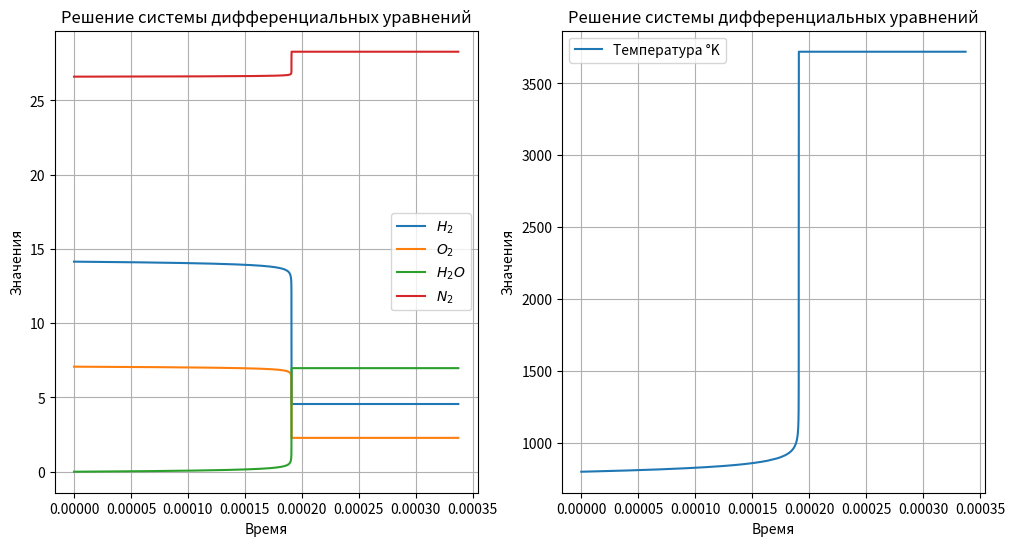

The script that saved this image:
import numpy as np
import matplotlib.pyplot as plt
from tqdm import tqdm
import math
#Автомат выбора шага

P0 = 101325.0
Temperatore_changeble = 800.0
temperature_normal = 298.15
k1 =  (6 * (10 ** 13) / (1000 ** 0.5)) * (2.7182 ** (- 164541.24 / 8.3144 / Temperatore_changeble))  #4820.5
R = 8.3144

X_O2 = 0.1479 #1.0 / 3.0
X_H2 = 0.2958 #2.0 / 3.0
X_N2 = 0.5563
X_H2O = 0

M_H2 = 0.002015
M_N2 = 0.028013
M_O2 = 0.031999
M_H2O = 0.018015

F1_O2 = 2.649719416 * 10
F1_H2 = 2.770420424 * 10
F1_H2O = 2.821655197 * 10

F2_O2 = 1.481243415e4
F2_H2 = 1.636218387e3
F2_H2O = 3.882050326e4

F3_O2 = 1.131103113e-2
F3_H2 = 2.054652307e-3
F3_H2O = 1.551421947e-2

F4_O2 = -4.044660710e-6
F4_H2 = 1.123400140e-6
F4_H2O = -1.919153436e-6

F5_O2 = 7.382809022e-10
F5_H2 = -3.334795123e-10
F5_H2O = -7.483133392e-11

F6_O2 = -4.97174777e-14
F6_H2 = 2.6071140007e-14
F6_H2O = 2.275436566e-14

DH_O2 = 0.0
DH_H2 = 0.0
DH_H2O = -241814.0#-151878

S0_O2 = 205.035
S0_H2 = 130.570
S0_H2O = 188.724

def M_sum(x_H2, m_H2, x_O2, m_O2, x_H2O, m_H2O, x_N2, m_N2):
    return x_H2 * m_H2 + x_O2 * m_O2 + x_H2O * m_H2O + x_N2 * m_N2

#1 Расчитываем мольно-массовые доли вещества

def Moll_Mass(x_H2, x_O2, x_H2O, x_N2):
    gamma_H2 = x_H2 / M_sum(X_H2, M_H2, X_O2, M_O2, X_H2O, M_H2O, X_N2, M_N2)
    gamma_O2 = x_O2 / M_sum(X_H2, M_H2, X_O2, M_O2, X_H2O, M_H2O, X_N2, M_N2)
    gamma_H2O = x_H2O / M_sum(X_H2, M_H2, X_O2, M_O2, X_H2O, M_H2O, X_N2, M_N2)
    gamma_N2 = x_N2 / M_sum(X_H2, M_H2, X_O2, M_O2, X_H2O, M_H2O, X_N2, M_N2)
    return gamma_H2, gamma_O2, gamma_H2O, gamma_N2

#2 Расчёт плотности смеси 

def density(p0, temperature_curent, gamma_H2, gamma_O2, gamma_H2O, gamma_N2):
    return p0 / (8.314 * temperature_curent * (gamma_O2 + gamma_H2 + gamma_H2O + gamma_N2))

#3 Расчёт Wi правых частей уравнения химической смеси

def W_i(k1, k_opposit, H2_val, O2_val, H2O_val):
    Wi_dH2_dt = (-1.0) * (k1 * (H2_val ** 1.0) * (O2_val ** 0.5) - (k_opposit * H2O_val))
    Wi_dO2_dt = (-0.5) * (k1 * (H2_val ** 1.0) * (O2_val ** 0.5) - (k_opposit * H2O_val))
    Wi_dH2O_dt = (1) * (k1 * (H2_val ** 1.0) * (O2_val ** 0.5)- (k_opposit * H2O_val)) 
    return Wi_dH2_dt, Wi_dO2_dt, Wi_dH2O_dt 

#4 Расчёт термодинамики

def Cp_termodinamic(T, F1, F2, F3, F4, F5, F6):
    if (T < 6000):
        return F1 + F2 / (T ** 2) + F3 * T + F4 * (T ** 2) + F5 * (T ** 3) + F6 * (T ** 4)#F1 * (T - t0) - (F2 / T) + (F2 / t0) + F3 * (T ** 2 - t0 ** 2) / 2 + F4 * (T ** 3 - t0 ** 3) / 3 + F5 * (T ** 4 - t0 ** 4) / 4 + F6 * (T ** 5 - t0 ** 5) / 5
    else:
        return F1 + F2 / (6000 ** 2) + F3 * 6000 + F4 * (6000 ** 2) + F5 * (6000 ** 3) + F6 * (6000 ** 4)
    
def Cp_int_termodinamic(T, t0, F1, F2, F3, F4, F5, F6):
    if (T < 6000):
        return F1 * (T - t0) - (F2 / T) + (F2 / t0) + F3 * (T ** 2 - t0 ** 2) / 2 + F4 * (T ** 3 - t0 ** 3) / 3 + F5 * (T ** 4 - t0 ** 4) / 4 + F6 * (T ** 5 - t0 ** 5) / 5
    else:
        return F1 * (6000 - t0) - (F2 / T) + (F2 / t0) + F3 * (6000 ** 2 - t0 ** 2) / 2 + F4 * (6000 ** 3 - t0 ** 3) / 3 + F5 * (6000 ** 4 - t0 ** 4) / 4 + F6 * (6000 ** 5 - t0 ** 5) / 5

def Cp_int_T_termodinamic(T, t0, F1, F2, F3, F4, F5, F6): 
    return F1 * (math.log(T) - math.log(t0)) - 0.5 * F2 * (1 / (T ** 2) - 1 / (t0 ** 2)) + F3 * (T - t0) + 0.5 * F4 * (T ** 2 - t0 ** 2) + (1 / 3) * F5 * (T ** 3 - t0 ** 3) + (1 / 4) * F6 * (T ** 4 - t0 ** 4)
    
def H_termodinamic(delta_H, T, t0, F1, F2, F3, F4, F5, F6):
    return delta_H + Cp_int_termodinamic(T, t0, F1, F2, F3, F4, F5, F6)

def S_termodinamic(s_T, T, t0, F1, F2, F3, F4, F5, F6):
    return s_T + Cp_int_T_termodinamic(T, t0, F1, F2, F3, F4, F5, F6)

#5 Расчёт прочих частей уравнения 

def sum_Cp(val_O2, val_H2, val_H2O, h_O2, h_H2, h_H2O, ro):
    return (val_O2 * h_O2 + val_H2 * h_H2 + val_H2O * h_H2O) / ro

# 6 Интегрироване Рунге-Кутт

# Функции правых частей пункта 6
"""
def dpGammaH2_dt(k1, h2_val, o2_val):
    return (-1.0 * k1 * (h2_val**1.0) * (o2_val**0.5)) 
    
def dpGammaO2_dt(k1, h2_val, o2_val):
    return (-0.5 * k1 * (h2_val**1.0) * (o2_val**0.5)) 
    
def dpGammaH2O_dt(k1, h2_val, o2_val):
    return (1 * k1 *(h2_val**1.0) * (o2_val**0.5)) 
    
def dT_dt(h_h2, wi_h2, h_o2, wi_o2, h_h2o, wi_h2o, gamma_h2, gamma_o2, gamma_h2o, ro):
    return -(h_h2 * wi_h2 + h_o2 * wi_o2 + h_h2o * wi_h2o) / ((sum_Cp(gamma_o2, gamma_h2, gamma_h2o, h_o2, h_h2, h_h2o)) * ro)
""" 
def runge_kutta_system(k1, gamma_h2, gamma_o2, gamma_h2o, gamma_n2, h, N, output_file):
    
   
    # Инициализация массивов
    time = np.zeros(N+1)
    h2 = np.zeros(N+1)
    n2 = np.zeros(N+1)
    o2 = np.zeros(N+1)
    h2o = np.zeros(N+1)
    ro = np.zeros(N+1)
    gam_h2 = np.zeros(N+1)
    gam_o2 = np.zeros(N+1)
    gam_h2o = np.zeros(N+1)
    gam_n2 = np.zeros(N+1)
    temperature = np.zeros(N+1)

    # Начальные условия
    
    time[0] = 0.0
    temperature[0] = Temperatore_changeble
    sum_gamma = gamma_h2 + gamma_o2 + gamma_h2o + gamma_n2
    ro[0] = P0 / (8.314 * temperature[0] * sum_gamma)
    h2[0] = gamma_h2  * ro[0]
    o2[0] = gamma_o2  * ro[0]
    h2o[0] = 0.0
    n2[0] = gamma_n2  * ro[0]
    gam_h2[0] = gamma_h2
    gam_o2[0] = gamma_o2
    gam_h2o[0] = gamma_h2o
    gam_n2[0] = gamma_n2
    
    H_H2_begin = H_termodinamic(DH_H2, Temperatore_changeble, temperature_normal, F1_H2, F2_H2, F3_H2, F4_H2, F5_H2, F6_H2)
    H_O2_begin = H_termodinamic(DH_O2, Temperatore_changeble, temperature_normal, F1_O2, F2_O2, F3_O2, F4_O2, F5_O2, F6_O2)
    H_H2O_begin = H_termodinamic(DH_H2O, Temperatore_changeble, temperature_normal, F1_H2O, F2_H2O, F3_H2O, F4_H2O, F5_H2O, F6_H2O)
    H_sum_begin = gamma_h2 * H_H2_begin + gamma_o2 * H_O2_begin + gamma_h2o * H_H2O_begin
    
    def dpGammaH2_dt(k1, k_opposit, h2_val, o2_val, h2o_val):
        return (-1.0 * (k1 * (h2_val**1.0) * (o2_val**0.5) - (k_opposit * h2o_val))) 
    
    def dpGammaO2_dt(k1, k_opposit, h2_val, o2_val, h2o_val):
        return (-0.5 * (k1 * (h2_val**1.0) * (o2_val**0.5) - (k_opposit * h2o_val))) 
    
    def dpGammaH2O_dt(k1, k_opposit, h2_val, o2_val, h2o_val):
        return (1 * (k1 *(h2_val**1.0) * (o2_val**0.5) - (k_opposit * h2o_val))) 
    
    def dT_dt(h_h2, wi_h2, h_o2, wi_o2, h_h2o, wi_h2o, Cp_sum, ro):
        return (-(h_h2 * wi_h2 + h_o2 * wi_o2 + h_h2o * wi_h2o) / (Cp_sum * ro)) 
    output_file.write(f'{"i":<10} {"t":<10} {"temperature":<13} {"H_sum":<13} {"H2":<13} {"O2":<13} {"H2O":<13} {"H_H2":<13} {"H_O2":<13} {"H_H2O":<13} {"Cp_H2":<13} {"Cp_O2":<13} {"Cp_H2O":<13}  {"S_H2":<13} {"S_O2":<13} {"S_H2OS":<13} {"GammaH2":<10} {"GammaO2":<10} {"GammaH2O":<10} {"Wi_H2":<15} {"Wi_O2":<15} {"Wi_H2O":<15} {"Si_H2":<13} {"Si_O2":<13} {"Si_H2O":<13} {"G_H2":<13} {"G_O2":<13} {"G_H2O":<13} {"k1":<15} {"k_opposit":<13} {"Cp_sum":<13} {"W4":<13}\n')
      
    
   # Основной цикл
    for i in tqdm(range(N)):
        # Текущие значения
        current_time = time[i]
        current_temperature = temperature[i]
        
        current_h2 = h2[i]
        current_o2 = o2[i]
        current_h2o = h2o[i]
        current_n2 = n2[i]
        ro[i] = current_h2 * M_H2 + current_o2 * M_O2 + current_h2o * M_H2O + current_n2 * M_N2
        

    
    # Применяем правила регулировки шага
 
        if (i > 10000) and (h2o[i-1] != 0):
            if (current_h2o / h2o[i-1] > 1.03):
                h = h * 0.010
        if (i > 10000) and (h2o[i-1] != 0):
            if (current_h2o / h2o[i-1] < 1.001):
                h =  h * 1.0001
        if h > h_begin * 0.4:
                h = h_begin * 0.4
        
        # Wi_H2, Wi_O2, Wi_H2O = W_i(k1, current_h2, current_o2)
        #-883541302.1293 -441770651.0647 883541302.1293
        H_H2 = H_termodinamic(DH_H2, current_temperature, temperature_normal, F1_H2, F2_H2, F3_H2, F4_H2, F5_H2, F6_H2)
        H_O2 = H_termodinamic(DH_O2, current_temperature, temperature_normal, F1_O2, F2_O2, F3_O2, F4_O2, F5_O2, F6_O2)
        H_H2O = H_termodinamic(DH_H2O, current_temperature, temperature_normal, F1_H2O, F2_H2O, F3_H2O, F4_H2O, F5_H2O, F6_H2O)
        H_N2 = 54000.0
        
        CP_H2 = Cp_termodinamic(current_temperature, F1_H2, F2_H2, F3_H2, F4_H2, F5_H2, F6_H2)
        CP_O2 = Cp_termodinamic(current_temperature, F1_O2, F2_O2, F3_O2, F4_O2, F5_O2, F6_O2)
        CP_H2O = Cp_termodinamic(current_temperature, F1_H2O, F2_H2O, F3_H2O, F4_H2O, F5_H2O, F6_H2O)
        CP_N2 = 35.37
        
        #W4 = - (H_H2 * Wi_H2  + H_O2 * Wi_O2 + H_H2O * Wi_H2O)
        
        
        current_ro = ro[i]
        cur_h2_gamma = current_h2 / current_ro
        cur_o2_gamma = current_o2 / current_ro
        cur_h2o_gamma = current_h2o / current_ro
        cur_n2_gamma = current_n2 / current_ro
        
        gam_h2[i] = cur_h2_gamma
        gam_o2[i] = cur_o2_gamma
        gam_h2o[i] = cur_h2o_gamma
        gam_n2[i] = cur_n2_gamma
        
        #H_sum = current_h2 * H_H2 + current_o2 * H_O2 + current_h2o * H_H2O

        
        
        H_sum = cur_h2_gamma * H_H2 + cur_o2_gamma * H_O2 + cur_h2o_gamma * H_H2O 
        Cp_sum = cur_h2_gamma * CP_H2 + cur_o2_gamma * CP_O2 + cur_h2o_gamma * CP_H2O + cur_n2_gamma * CP_N2
        #ro[i] = P0 / (8.314 * current_temperature * (cur_h2_gamma + cur_o2_gamma + cur_h2o_gamma))
        
        S_H2 = S_termodinamic(S0_H2, current_temperature,  temperature_normal, F1_H2, F2_H2, F3_H2, F4_H2, F5_H2, F6_H2)
        S_O2 = S_termodinamic(S0_O2, current_temperature, temperature_normal, F1_O2, F2_O2, F3_O2, F4_O2, F5_O2, F6_O2)
        S_H2O = S_termodinamic(S0_H2O, current_temperature, temperature_normal, F1_H2O, F2_H2O, F3_H2O, F4_H2O, F5_H2O, F6_H2O)
        #print(H_sum ,'\n')
        
        Si_H2 = (-R) * math.log((current_ro * R * current_temperature * cur_h2_gamma) / P0) + S_H2
        Si_O2 = (-R) * math.log((current_ro * R * current_temperature * cur_o2_gamma) / P0) + S_O2
        Si_H2O = (-R) * math.log((current_ro * R * current_temperature * (cur_h2o_gamma + 0.000000001)) / P0) + S_H2O
        
        G_H2 = H_H2 - (current_temperature * S_H2) 
        G_O2 = H_O2 - (current_temperature * S_O2) 
        G_H2O = H_H2O - (current_temperature * S_H2O) 
        
        k1 =  (6 * (10 ** 13) / (1000 ** 0.5)) * (math.exp(- 164541.24 / 8.3144 / current_temperature))
        kk = -0.5 * (math.log((R * current_temperature) / P0)) + ((G_H2O - G_H2 - G_O2 * 0.5) / (R  * current_temperature))
        k_opposit = k1 * math.exp(kk)
        #k_log10 = 12848.8 / current_temperature - 2.825
        
        #k_opposit = k1 / (10 ** k_log10)
        
        Wi_H2, Wi_O2, Wi_H2O = W_i(k1, k_opposit, current_h2, current_o2, current_h2o)
        W4 = - (H_H2 * Wi_H2  + H_O2 * Wi_O2 + H_H2O * Wi_H2O)
        
# Коэффициенты k1
        k1_h2 = h * dpGammaH2_dt(k1, k_opposit, current_h2, current_o2, current_h2o)
        k1_o2 = h * dpGammaO2_dt(k1, k_opposit, current_h2, current_o2, current_h2o)
        k1_h2o = h * dpGammaH2O_dt(k1, k_opposit, current_h2, current_o2, current_h2o)
        #k1_ro = h * dT_dt(H_H2, Wi_H2, H_O2, Wi_O2, H_H2O, Wi_H2O, Cp_sum, current_ro)
        
        # Коэффициенты k2
        h2_temp = current_h2 + 0.5 * k1_h2
        o2_temp = current_o2 + 0.5 * k1_o2
        h2o_temp = current_h2o + 0.5 * k1_h2o
        #ro_temp = current_ro + 0.5 * k1_ro
        k2_h2 = h * dpGammaH2_dt(k1, k_opposit, h2_temp, o2_temp, h2o_temp)
        k2_o2 = h * dpGammaO2_dt(k1, k_opposit, h2_temp, o2_temp, h2o_temp)
        k2_h2o = h * dpGammaH2O_dt(k1, k_opposit, h2_temp, o2_temp, h2o_temp)
        #k2_ro = h * dT_dt(H_H2, Wi_H2, H_O2, Wi_O2, H_H2O, Wi_H2O, Cp_sum, ro_temp)
        
        # Коэффициенты k3
        h2_temp = current_h2 + 0.5 * k2_h2
        o2_temp = current_o2 + 0.5 * k2_o2
        h2o_temp = current_h2o + 0.5 * k2_h2o
        #ro_temp = current_ro + 0.5 * k2_ro
        k3_h2 = h * dpGammaH2_dt(k1, k_opposit, h2_temp, o2_temp, h2o_temp)
        k3_o2 = h * dpGammaO2_dt(k1, k_opposit, h2_temp, o2_temp, h2o_temp)
        k3_h2o = h * dpGammaH2O_dt(k1, k_opposit, h2_temp, o2_temp, h2o_temp)
        #k3_ro = h * dT_dt(H_H2, Wi_H2, H_O2, Wi_O2, H_H2O, Wi_H2O, Cp_sum, ro_temp)
        
        # Коэффициенты k4
        h2_temp = current_h2 + k3_h2
        o2_temp = current_o2 + k3_o2
        h2o_temp = current_h2o + k3_h2o
        #ro_temp = current_ro +  k3_ro
        k4_h2 = h * dpGammaH2_dt(k1, k_opposit, h2_temp, o2_temp, h2o_temp)
        k4_o2 = h * dpGammaO2_dt(k1, k_opposit, h2_temp, o2_temp, h2o_temp)
        k4_h2o = h * dpGammaH2O_dt(k1, k_opposit, h2_temp, o2_temp, h2o_temp)
        #k4_ro = h * dT_dt(H_H2, Wi_H2, H_O2, Wi_O2, H_H2O, Wi_H2O, Cp_sum, ro_temp)
        
        # Обновление значений
        h2[i+1] = current_h2 + (k1_h2 + 2*k2_h2 + 2*k3_h2 + k4_h2) / 6
        o2[i+1] = current_o2 + (k1_o2 + 2*k2_o2 + 2*k3_o2 + k4_o2) / 6
        h2o[i+1] = current_h2o + (k1_h2 + 2*k2_h2o + 2*k3_h2o + k4_h2o) / 6  
        #temperature[i+1] = current_temperature + (k1_ro + 2*k2_ro + 2*k3_ro + k4_ro) / 6
        n2[i+1] = current_n2
        time[i+1] = current_time + h
        
        h2_newton = h2[i+1] 
        o2_newton = o2[i+1] 
        h2o_newton = h2o[i+1] 
        n2_newton = n2[i+1] 
        
        ro_newton = h2_newton * M_H2 + o2_newton * M_O2 + h2o_newton * M_H2O + n2_newton * M_N2
        gamma_h2_newton = h2_newton / ro_newton
        gamma_o2_newton = o2_newton / ro_newton
        gamma_h2o_newton = h2o_newton / ro_newton
        gamma_n2_newton = n2_newton / ro_newton
        
        #gamma_h2_newton * Cp_int_termodinamic(Temperatore_changeble, temperature_normal, F1_H2, F2_H2, F3_H2, F4_H2, F5_H2, F6_H2) + gamma_o2_newton * Cp_int_termodinamic(Temperatore_changeble, temperature_normal, F1_O2, F2_O2, F3_O2, F4_O2, F5_O2, F6_O2) + gamma_h2o_newton * (DH_H2O + Cp_int_termodinamic(Temperatore_changeble, temperature_normal, F1_H2O, F2_H2O, F3_H2O, F4_H2O, F5_H2O, F6_H2O))
        e = 1
        TK = current_temperature 
        
        #def calc_FT(gamma_h2_newton, gamma_o2_newton, gamma_h2o_newton, DH_H2, DH_O2, DH_H2O, TK, temperature_normal, F1_H2, F2_H2, F3_H2, F4_H2, F5_H2, F6_H2, F1_O2, F2_O2, F3_O2, F4_O2, F5_O2, F6_O2, F1_H2O, F2_H2O, F3_H2O, F4_H2O, F5_H2O, F6_H2O):
            #return (gamma_h2_newton * H_termodinamic(DH_H2, TK, temperature_normal, F1_H2, F2_H2, F3_H2, F4_H2, F5_H2, F6_H2)) + (gamma_o2_newton * H_termodinamic(DH_O2, TK, temperature_normal, F1_O2, F2_O2, F3_O2, F4_O2, F5_O2, F6_O2))  + (gamma_h2o_newton * H_termodinamic(DH_H2O, TK, temperature_normal, F1_H2O, F2_H2O, F3_H2O, F4_H2O, F5_H2O, F6_H2O)) - H_sum_begin
        
        while e > 0.001:
            H_H2_N = H_termodinamic(DH_H2, TK, temperature_normal, F1_H2, F2_H2, F3_H2, F4_H2, F5_H2, F6_H2)
            H_O2_N = H_termodinamic(DH_O2, TK, temperature_normal, F1_O2, F2_O2, F3_O2, F4_O2, F5_O2, F6_O2)
            H_H2O_N = H_termodinamic(DH_H2O, TK, temperature_normal, F1_H2O, F2_H2O, F3_H2O, F4_H2O, F5_H2O, F6_H2O)
            #FT = calc_FT(gamma_h2_newton, gamma_o2_newton, gamma_o2_newton, DH_H2, DH_O2, DH_H2O, TK, temperature_normal, F1_H2, F2_H2, F3_H2, F4_H2, F5_H2, F6_H2, F1_O2, F2_O2, F3_O2, F4_O2, F5_O2, F6_O2, F1_H2O, F2_H2O, F3_H2O, F4_H2O, F5_H2O, F6_H2O)
            FT = (gamma_h2_newton * H_H2_N + gamma_o2_newton * H_O2_N + gamma_h2o_newton * H_H2O_N) - 319020.2576  #H_sum_begin
            CP_H2_N = Cp_termodinamic(TK, F1_H2, F2_H2, F3_H2, F4_H2, F5_H2, F6_H2)
            CP_O2_N = Cp_termodinamic(TK, F1_O2, F2_O2, F3_O2, F4_O2, F5_O2, F6_O2)
            CP_H2O_N = Cp_termodinamic(TK, F1_H2O, F2_H2O, F3_H2O, F4_H2O, F5_H2O, F6_H2O)
            CP_N2_N = CP_N2
            Cp_sum_N = gamma_h2_newton * CP_H2_N + gamma_o2_newton * CP_O2_N + gamma_h2o_newton * CP_H2O_N + gamma_n2_newton * CP_N2_N
            T1 = TK - FT / Cp_sum_N
            e = abs(T1 - TK)
            TK = T1
            
        temperature[i+1] = TK
        
        if i == (N - 1):
            gam_h2[i+1] = cur_h2_gamma
            gam_o2[i+1] = cur_o2_gamma
            gam_h2o[i+1] = cur_h2o_gamma
            gam_n2[i+1] = cur_n2_gamma

        
        if i % 500 == 0:
            output_file.write(f'{i:<10} {current_time:<10.7f} {temperature[i]:<13.2f} {H_sum:<13.4f} {current_h2:<13.10f} {current_o2:<13.10f} {current_h2o:<13.10f} {H_H2:<13.4f} {H_O2:<13.4f} {H_H2O:<13.4f} {CP_H2:<13.4f} {CP_O2:<13.4f} {CP_H2O:<13.4f} {S_H2:<13.4f} {S_O2:<13.4f} {S_H2O:<13.4f} {cur_h2_gamma:<10.5f} {cur_o2_gamma:<10.5f} {cur_h2o_gamma:<10.5f} {Wi_H2:<15.4f} {Wi_O2:<15.4f} {Wi_H2O:<15.4f} {Si_H2:<13.4f} {Si_O2:<13.4f} {Si_H2O:<13.4f} {G_H2:<13.1f} {G_O2:<13.1f} {G_H2O:<13.1f} {k1:<15.4f} {k_opposit:<13.20f} {Cp_sum:<13.4f} {W4}\n')
            #output_file.write(f'{temperature[i]:<13.2f}\n')
            print(f'{i:<10} {current_time:<10.7f} {current_h2:<13.10f} {current_o2:<13.10f} {current_h2o:<13.10f}')
   
    return time, gam_h2, gam_o2, gam_h2o, gam_n2, temperature
    
# Конец объявления функций, начало программы

h = 1e-8 * 0.5
h_begin = h
N = 251000
output = open('out800-N2.txt', 'w')

M = M_sum(X_H2, M_H2, X_O2, M_O2, X_H2O, M_H2O, X_N2, M_N2)
Gamma_H2, Gamma_O2, Gamma_H2O, Gamma_N2 = Moll_Mass(X_H2, X_O2, X_H2O, X_N2)
p = density(P0, Temperatore_changeble, Gamma_H2, Gamma_O2, Gamma_H2O, Gamma_N2)

t, H2, O2, H2O, N2, Temperature = runge_kutta_system(k1, Gamma_H2, Gamma_O2, Gamma_H2O, Gamma_N2, h, N, output)

fig, axs = plt.subplots(1, 2, figsize=(12, 6))
axs[0].plot(t, H2, label='$H_2$')
axs[0].plot(t, O2, label='$O_2$')
axs[0].plot(t, H2O, label='$H_2O$')
axs[0].plot(t, N2, label='$N_2$')
axs[0].set_xlabel('Время')
axs[0].set_ylabel('Значения')
axs[0].set_title('Решение системы дифференциальных уравнений')
axs[0].legend()
axs[0].grid(True)


axs[1].plot(t, Temperature, label='Температура °K')
axs[1].set_xlabel('Время')
axs[1].set_ylabel('Значения')
axs[1].set_title('Решение системы дифференциальных уравнений')
axs[1].legend()
axs[1].grid(True)
plt.show()
